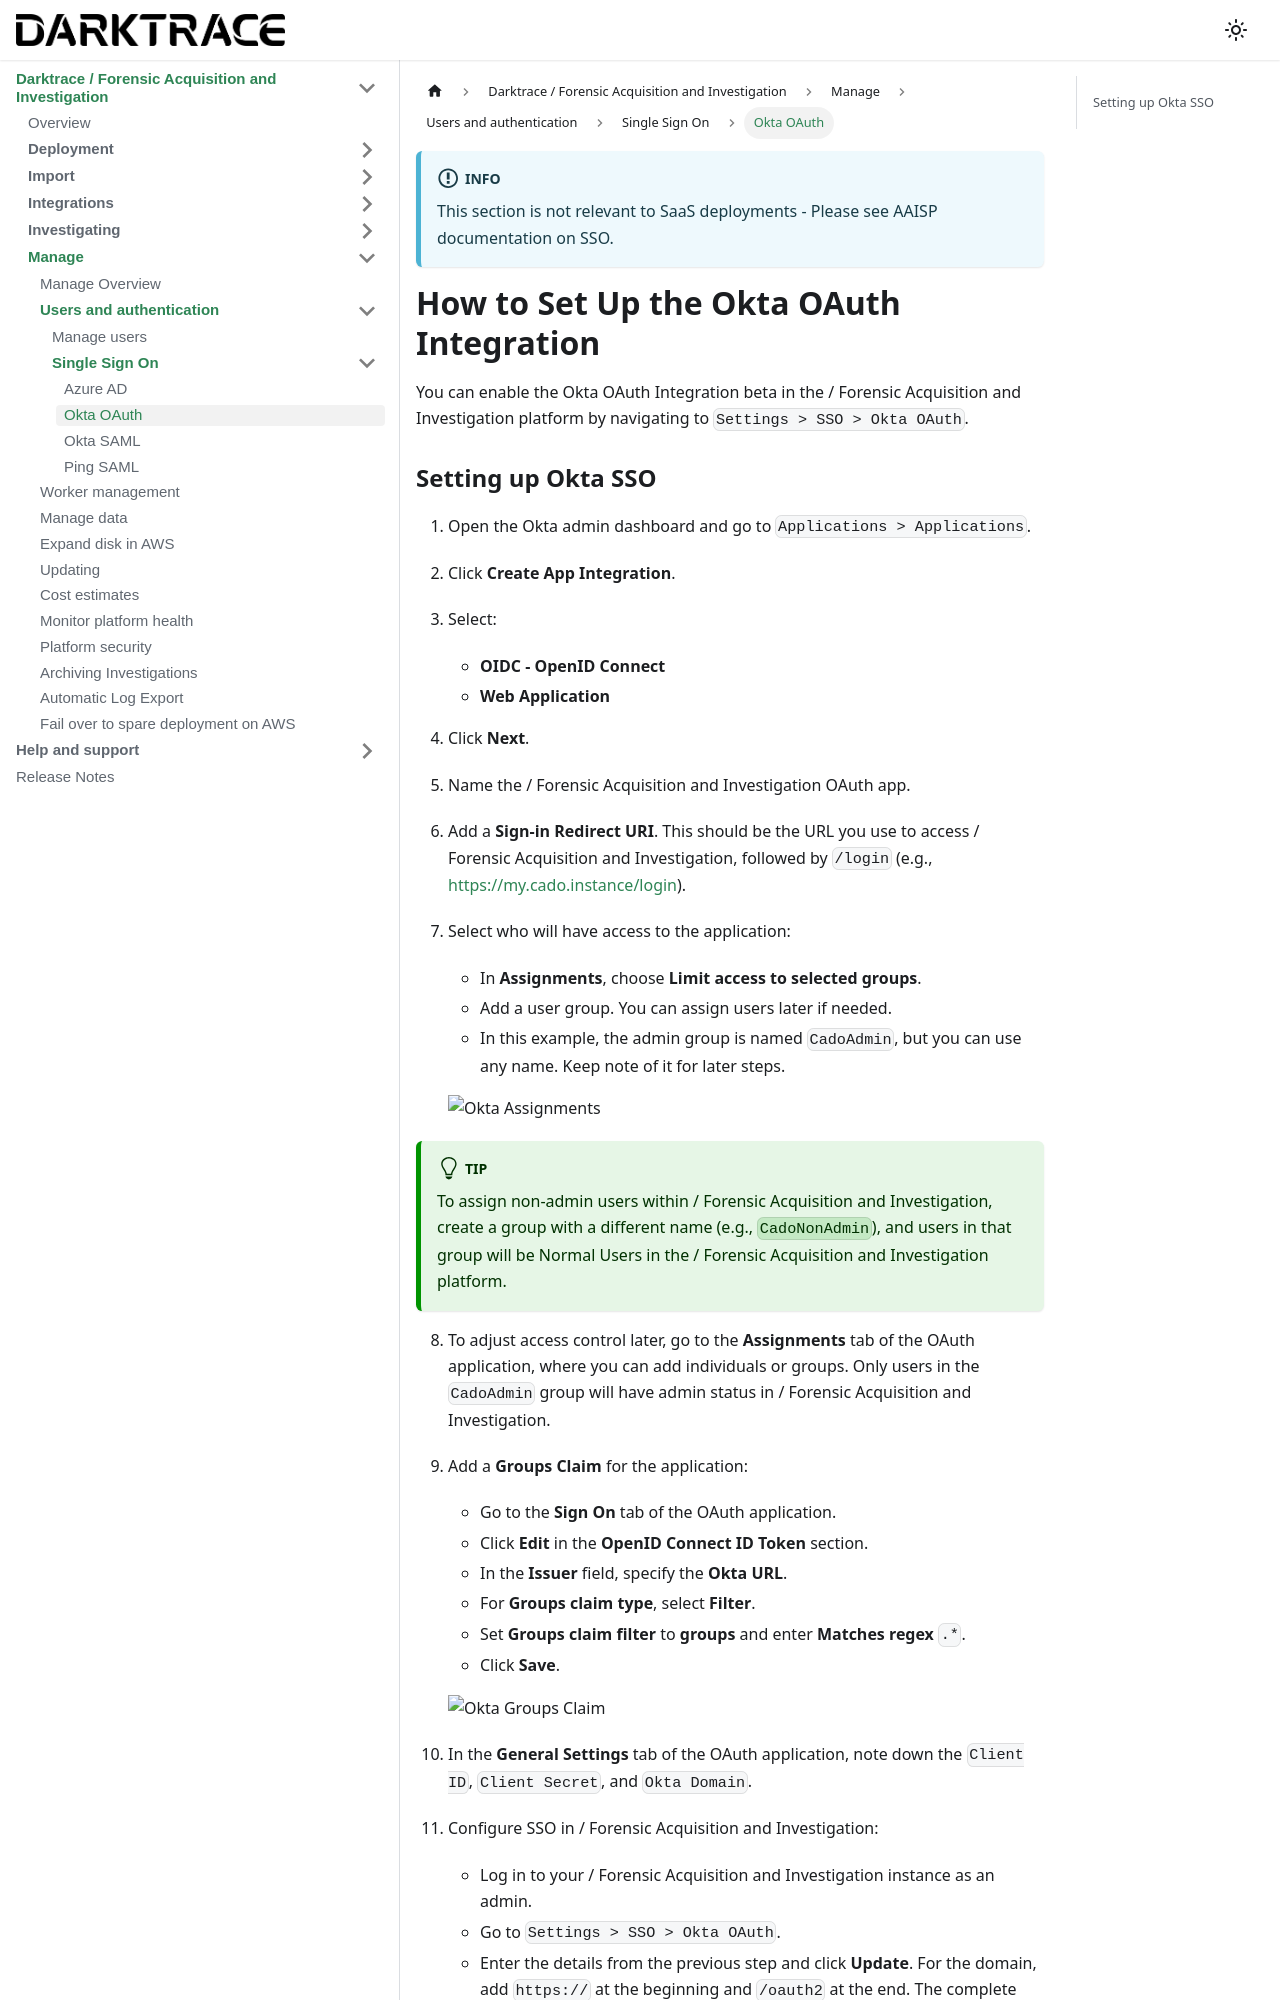

repository: cado-security/product-help · page: cado/manage/users-authentication/sso/okta.html · generator: docusaurus

---
title: Okta OAuth
hide_title: true
sidebar_position: 2
---

:::info
This section is not relevant to SaaS deployments - Please see AAISP documentation on SSO.
:::

# How to Set Up the Okta OAuth Integration

You can enable the Okta OAuth Integration beta in the / Forensic Acquisition and Investigation platform by navigating to `Settings > SSO > Okta OAuth`.
